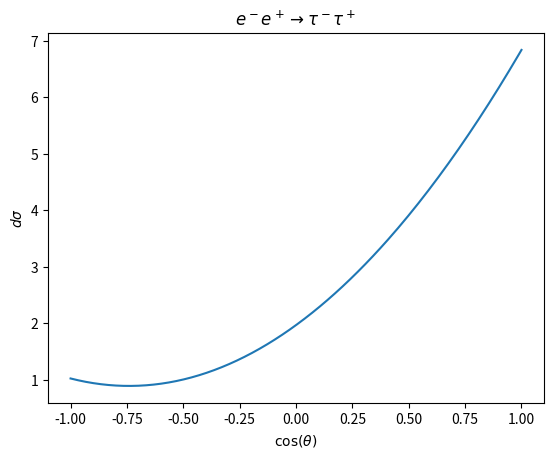

The matplotlib source for this figure:

from math import sqrt, cos, sin, pi
import numpy as np
import matplotlib.pyplot as plt

#SM free parameters
alpha 	 = 1/137.		#n.u.
mZ 	 = 91.1875		#[GeV]
WSin2Ang = 0.23126
WCos2Ang = 0.76874

#Sm dependant parameters
s 	  = 40000		#[GeV]
#taken from p.423 Thomson
Ve = Vt   = -0.04
Ae = At   = -0.5
fullWidth = 2.4952	#[GeV] (from PDG)
gZ 		  = sqrt((4*pi*alpha)/(WSin2Ang*WCos2Ang))

steps = 180

chi 	= (s*(s-mZ**2)*gZ**2)/(16*pi*alpha*((s-mZ**2)**2+mZ**2*fullWidth**2))
chi2 	= ((s*gZ**2)**2)/((16*pi*alpha)**2*((s-mZ**2)**2+mZ**2*fullWidth**2))

A = 1 + 2*chi*Ve*Vt + chi2*(Ve**2 + Ae**2)*(Vt**2 + At**2)
B = 4*chi*Ae*At + 8*chi2*Ve*Ae*Vt*At

sigma = np.zeros(steps)
cosAng = np.linspace(-1,1,steps)

for i in range(steps):
	sigma[i] = 0.3894*1e9*(A + A*(cosAng[i])**2 + B*cosAng[i])*((pi*alpha**2)/s)

plt.xlabel(r'$\cos(\theta)$')
plt.ylabel(r'$d\sigma$')
plt.title(r'$e^-e^+ \rightarrow \tau^-\tau^+$')
plt.plot(cosAng, sigma)
plt.savefig('diffCS.pdf')
plt.show()
